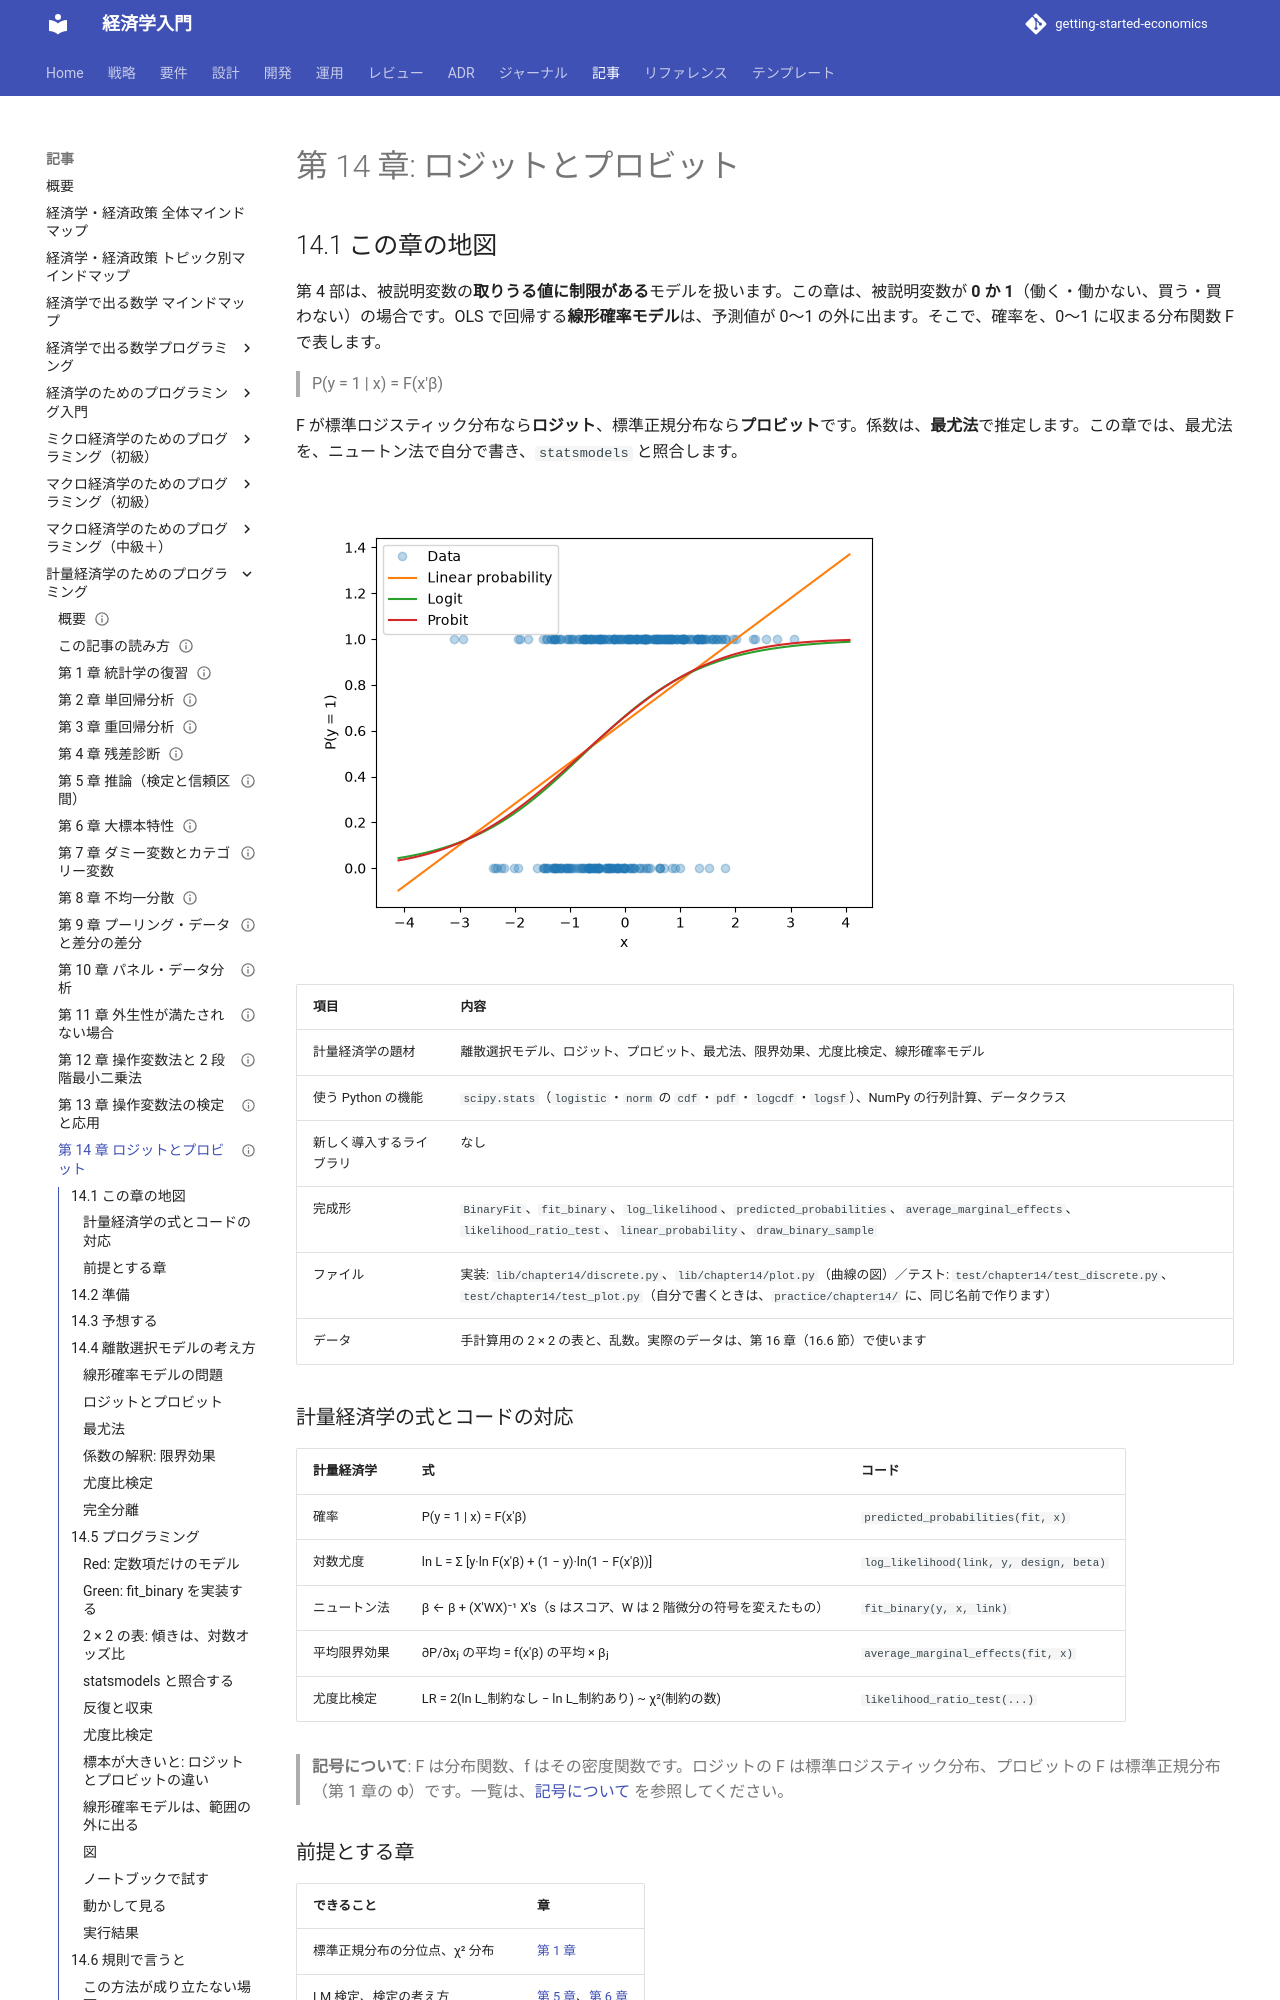

repository: k2works/getting-started-economics · page: article/econometrics-programming/14-logit-probit/index.html · generator: mkdocs

---
type: Article
title: "第 14 章: ロジットとプロビット"
description: "被説明変数が 0 か 1 の離散選択モデルを、最尤法（ニュートン法）で書く。係数の解釈（限界効果）、尤度比検定、線形確率モデルとの比較を、statsmodels との照合とシミュレーションで確かめる。"
tags: [article,econometrics-programming,python]
status: draft
generated: { by: claude-code/claude-sonnet-5-5, at: 2026-11-19T00:00:00Z }
---

# 第 14 章: ロジットとプロビット

## 14.1 この章の地図

第 4 部は、被説明変数の**取りうる値に制限がある**モデルを扱います。この章は、被説明変数が **0 か 1**（働く・働かない、買う・買わない）の場合です。OLS で回帰する**線形確率モデル**は、予測値が 0〜1 の外に出ます。そこで、確率を、0〜1 に収まる分布関数 F で表します。

> P(y = 1 | x) = F(x′β)

F が標準ロジスティック分布なら**ロジット**、標準正規分布なら**プロビット**です。係数は、**最尤法**で推定します。この章では、最尤法を、ニュートン法で自分で書き、`statsmodels` と照合します。

![0 か 1 のデータへの、線形確率モデル（直線）・ロジット・プロビット（S 字）。線形確率モデルは、1 を超える](images/ch14-probability-curves.png)

| 項目 | 内容 |
| :--- | :--- |
| 計量経済学の題材 | 離散選択モデル、ロジット、プロビット、最尤法、限界効果、尤度比検定、線形確率モデル |
| 使う Python の機能 | `scipy.stats`（`logistic`・`norm` の `cdf`・`pdf`・`logcdf`・`logsf`）、NumPy の行列計算、データクラス |
| 新しく導入するライブラリ | なし |
| 完成形 | `BinaryFit`、`fit_binary`、`log_likelihood`、`predicted_probabilities`、`average_marginal_effects`、`likelihood_ratio_test`、`linear_probability`、`draw_binary_sample` |
| ファイル | 実装: `lib/chapter14/discrete.py`、`lib/chapter14/plot.py`（曲線の図）／テスト: `test/chapter14/test_discrete.py`、`test/chapter14/test_plot.py`（自分で書くときは、`practice/chapter14/` に、同じ名前で作ります） |
| データ | 手計算用の 2 × 2 の表と、乱数。実際のデータは、第 16 章（16.6 節）で使います |

### 計量経済学の式とコードの対応

| 計量経済学 | 式 | コード |
| :--- | :--- | :--- |
| 確率 | P(y = 1 \| x) = F(x′β) | `predicted_probabilities(fit, x)` |
| 対数尤度 | ln L = Σ [y·ln F(x′β) + (1 − y)·ln(1 − F(x′β))] | `log_likelihood(link, y, design, beta)` |
| ニュートン法 | β ← β + (X′WX)⁻¹ X′s（s はスコア、W は 2 階微分の符号を変えたもの） | `fit_binary(y, x, link)` |
| 平均限界効果 | ∂P/∂xⱼ の平均 = f(x′β) の平均 × βⱼ | `average_marginal_effects(fit, x)` |
| 尤度比検定 | LR = 2(ln L_制約なし − ln L_制約あり) ~ χ²(制約の数) | `likelihood_ratio_test(...)` |

> **記号について**: F は分布関数、f はその密度関数です。ロジットの F は標準ロジスティック分布、プロビットの F は標準正規分布（第 1 章の Φ）です。一覧は、[記号について](how-to-read.md#symbols) を参照してください。

### 前提とする章

| できること | 章 |
| :--- | :--- |
| 標準正規分布の分位点、χ² 分布 | [第 1 章](01-statistics-review.md) |
| LM 検定、検定の考え方 | [第 5 章](05-inference.md)、[第 6 章](06-asymptotics.md) |
| 重回帰（線形確率モデルで使う） | [第 3 章](03-multiple-regression.md) |

## 14.2 準備

```bash
cd apps/econometrics-programming/python
uv sync
uv run pytest test/chapter14
```

```text
35 passed
```

自分でコードを書くときは、`practice/chapter14/` に、完成形と同じ名前（`discrete.py`・`test_discrete.py`）のファイルを作ります。

## 14.3 予想する

1. 40 人のうち、30 人が y = 1 です。説明変数は定数項だけで、ロジットを推定すると、定数項は、いくつですか（ヒント: 対数オッズ ln(p ÷ (1 − p))）。プロビットは（ヒント: 標準正規分布の分位点）
2. ダミー変数 x があり、x = 0 の 40 人のうち y = 1 が 10 人（25%）、x = 1 の 40 人のうち 30 人（75%）です。ロジットの傾きは、いくつですか（ヒント: 対数オッズ比）
3. 同じデータで、ロジットとプロビットの**係数**は、同じ値になりますか。**平均限界効果**は
4. 線形確率モデルの予測値は、0 と 1 の間に収まりますか

## 14.4 離散選択モデルの考え方

### 線形確率モデルの問題

y が 0 か 1 のとき、y を x で OLS 回帰した値は、「y = 1 になる確率」の推定とみなせます（**線形確率モデル**）。計算が簡単で、係数は、確率の変化として読めます。しかし、予測値が 0〜1 の外に出ることがあり、誤差の分散が x によって変わります（不均一分散。第 8 章）。

### ロジットとプロビット

確率を、分布関数 F（0 から 1 に単調に増える S 字）で表します。背景には、観測できない**潜在変数** y* = x′β + ε があり、y* > 0 なら y = 1、とします。ε の分布が、ロジスティック分布ならロジット、正規分布ならプロビットです。分布の幅が違うので、**係数の大きさは違います**（ロジスティック分布の標準偏差は約 1.81 なので、ロジットの係数は、プロビットの約 1.6〜1.8 倍）。

### 最尤法

観測された y の並びが得られる確率（**尤度**）を、最大にする β を、推定値にします。対数をとった**対数尤度**

> ln L(β) = Σ [yᵢ·ln F(xᵢ′β) + (1 − yᵢ)·ln(1 − F(xᵢ′β))]

を最大にします。解の式はないので、**ニュートン法**で、繰り返し解きます。ロジット・プロビットの対数尤度は、β について凹なので、ニュートン法は、安定して解に収束します。標準誤差は、最大点での、2 階微分の符号を変えた行列（**情報行列**）の逆行列から求めます。

### 係数の解釈: 限界効果

ロジット・プロビットの係数は、y* への効果で、**確率への効果ではありません**。x の 1 単位の変化が、確率を、どれだけ変えるか（**限界効果**）は、∂P/∂x = f(x′β)·β で、**x の値によって変わります**。そこで、各観測値の f(x′β) を平均した、**平均限界効果**を使います。

### 尤度比検定

制約（いくつかの係数が 0）を課した推定と、課さない推定の、対数尤度の差で検定します。LR = 2(ln L_制約なし − ln L_制約あり) は、帰無仮説の下で、大標本で、χ²(制約の数) に従います。

### 完全分離

説明変数で、y = 0 と y = 1 が、完全に分けられると、尤度は、係数を無限に大きくするほど増えます。最大値がなく、ニュートン法は収束しません。

## 14.5 プログラミング
